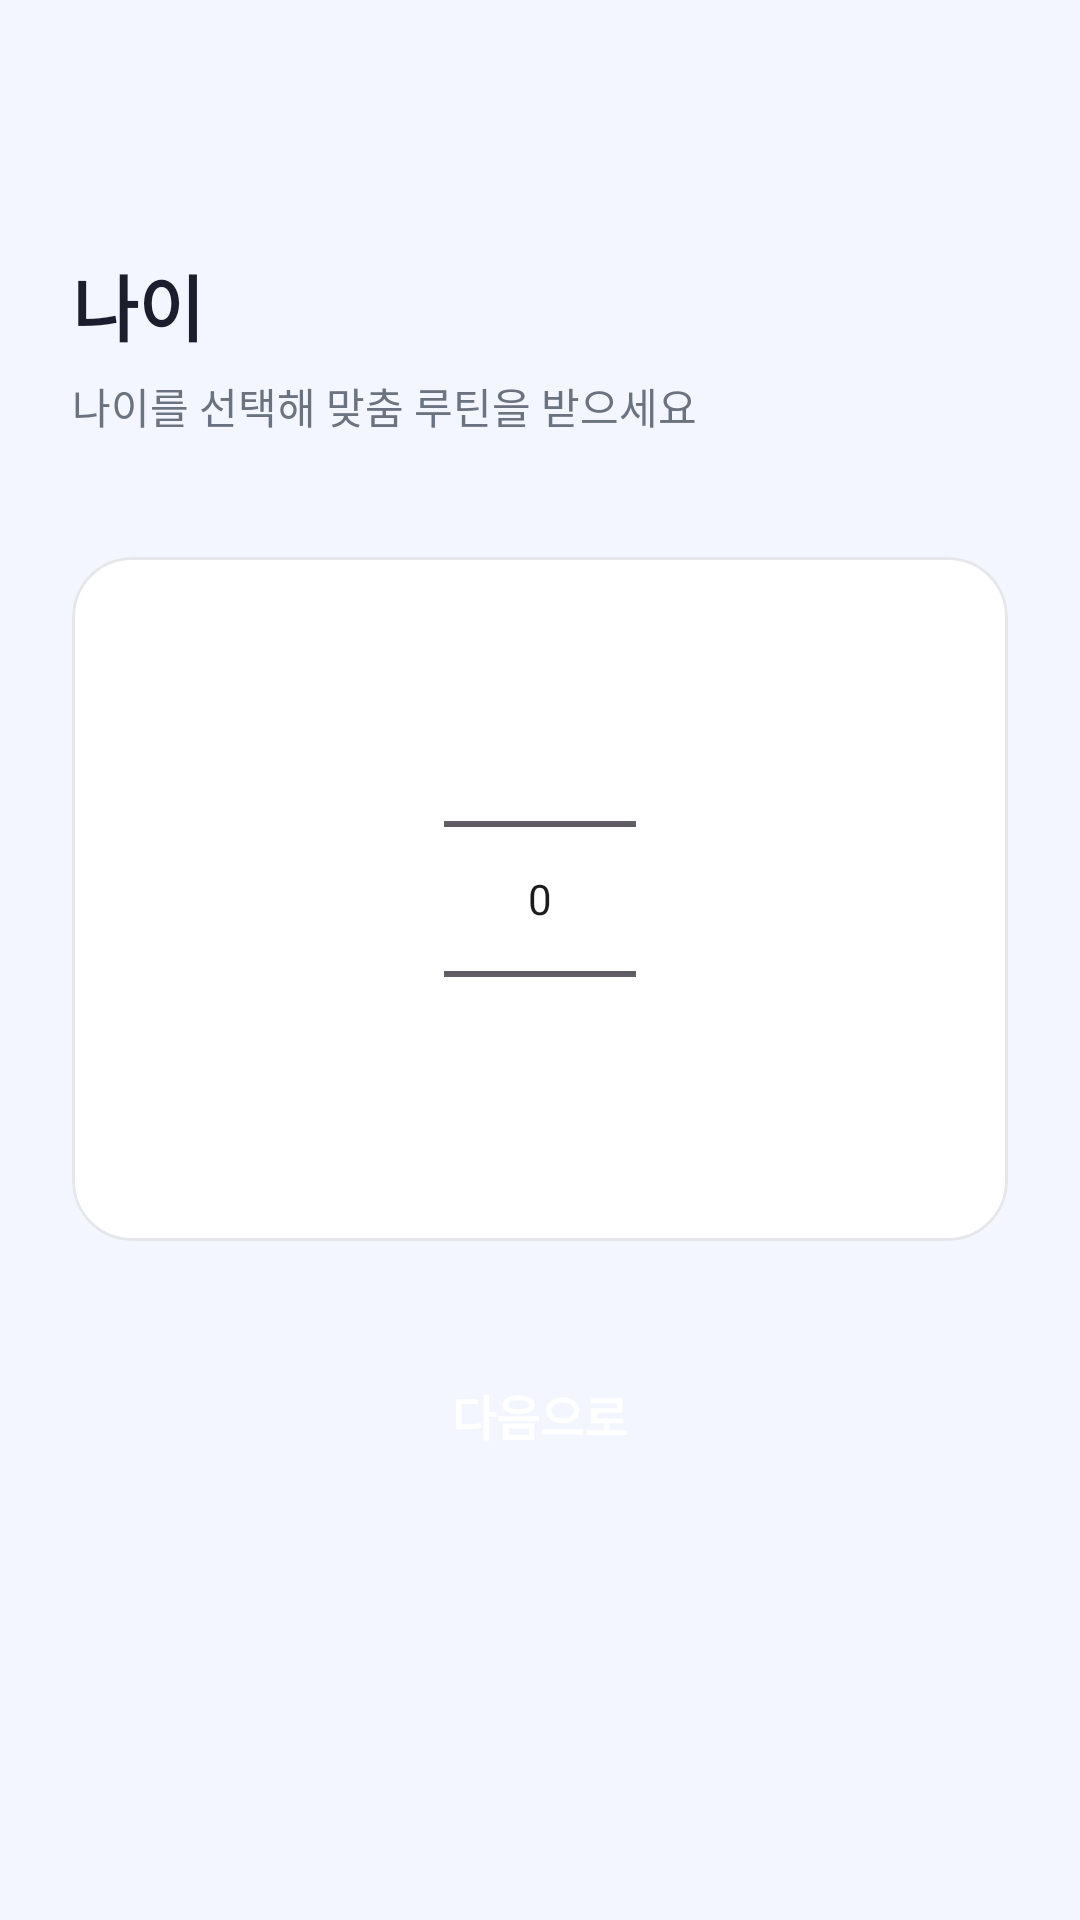

Produce the Android XML layout that renders to this screen, including the resource entries it uses.
<!-- AndroidManifest.xml: application theme Theme.Material3.DayNight.NoActionBar -->
<!-- res/layout/fragment_age.xml -->
<?xml version="1.0" encoding="utf-8"?>
<LinearLayout xmlns:android="http://schemas.android.com/apk/res/android"
    xmlns:app="http://schemas.android.com/apk/res-auto"
    android:layout_width="match_parent"
    android:layout_height="match_parent"
    android:orientation="vertical"
    android:background="@color/background"
    android:padding="24dp"
    android:gravity="center_horizontal"
    android:fitsSystemWindows="true">

    <ImageButton
        android:id="@+id/btnBack"
        android:layout_width="44dp"
        android:layout_height="44dp"
        android:layout_gravity="start"
        android:background="?attr/selectableItemBackgroundBorderless"
        android:src="@drawable/ic_arrow_back"
        android:tint="@color/on_surface"
        android:contentDescription="뒤로가기" />

    <TextView
        android:layout_width="match_parent"
        android:layout_height="wrap_content"
        android:text="나이"
        android:textSize="24sp"
        android:textStyle="bold"
        android:textColor="@color/on_surface"
        android:layout_marginTop="16dp" />

    <TextView
        android:layout_width="match_parent"
        android:layout_height="wrap_content"
        android:text="나이를 선택해 맞춤 루틴을 받으세요"
        android:textSize="14sp"
        android:textColor="@color/on_surface_secondary"
        android:layout_marginTop="6dp"
        android:layout_marginBottom="40dp" />

    <com.google.android.material.card.MaterialCardView
        android:layout_width="match_parent"
        android:layout_height="wrap_content"
        android:layout_marginBottom="32dp"
        app:cardCornerRadius="20dp"
        app:cardElevation="0dp"
        app:strokeColor="@color/border"
        app:strokeWidth="1dp"
        app:cardBackgroundColor="@color/surface">

        <LinearLayout
            android:layout_width="match_parent"
            android:layout_height="wrap_content"
            android:orientation="vertical"
            android:padding="24dp"
            android:gravity="center">

            <NumberPicker
                android:id="@+id/numberPicker_age"
                android:layout_width="wrap_content"
                android:layout_height="wrap_content" />

        </LinearLayout>
    </com.google.android.material.card.MaterialCardView>

    <Button
        android:id="@+id/btn_next_age"
        android:layout_width="match_parent"
        android:layout_height="52dp"
        android:text="다음으로"
        android:background="@drawable/btn_rectangle"
        app:backgroundTint="@color/primary"
        android:textColor="@color/on_primary"
        android:textSize="16sp"
        android:textStyle="bold" />

</LinearLayout>
<!-- resources referenced by this layout -->
<resources>
  <color name="background">#F4F6FF</color>
  <color name="border">#E5E7EB</color>
  <color name="on_primary">#FFFFFF</color>
  <color name="on_surface">#1C1E2D</color>
  <color name="on_surface_secondary">#6B7280</color>
  <color name="primary">#5B67CA</color>
  <color name="surface">#FFFFFF</color>
</resources>
